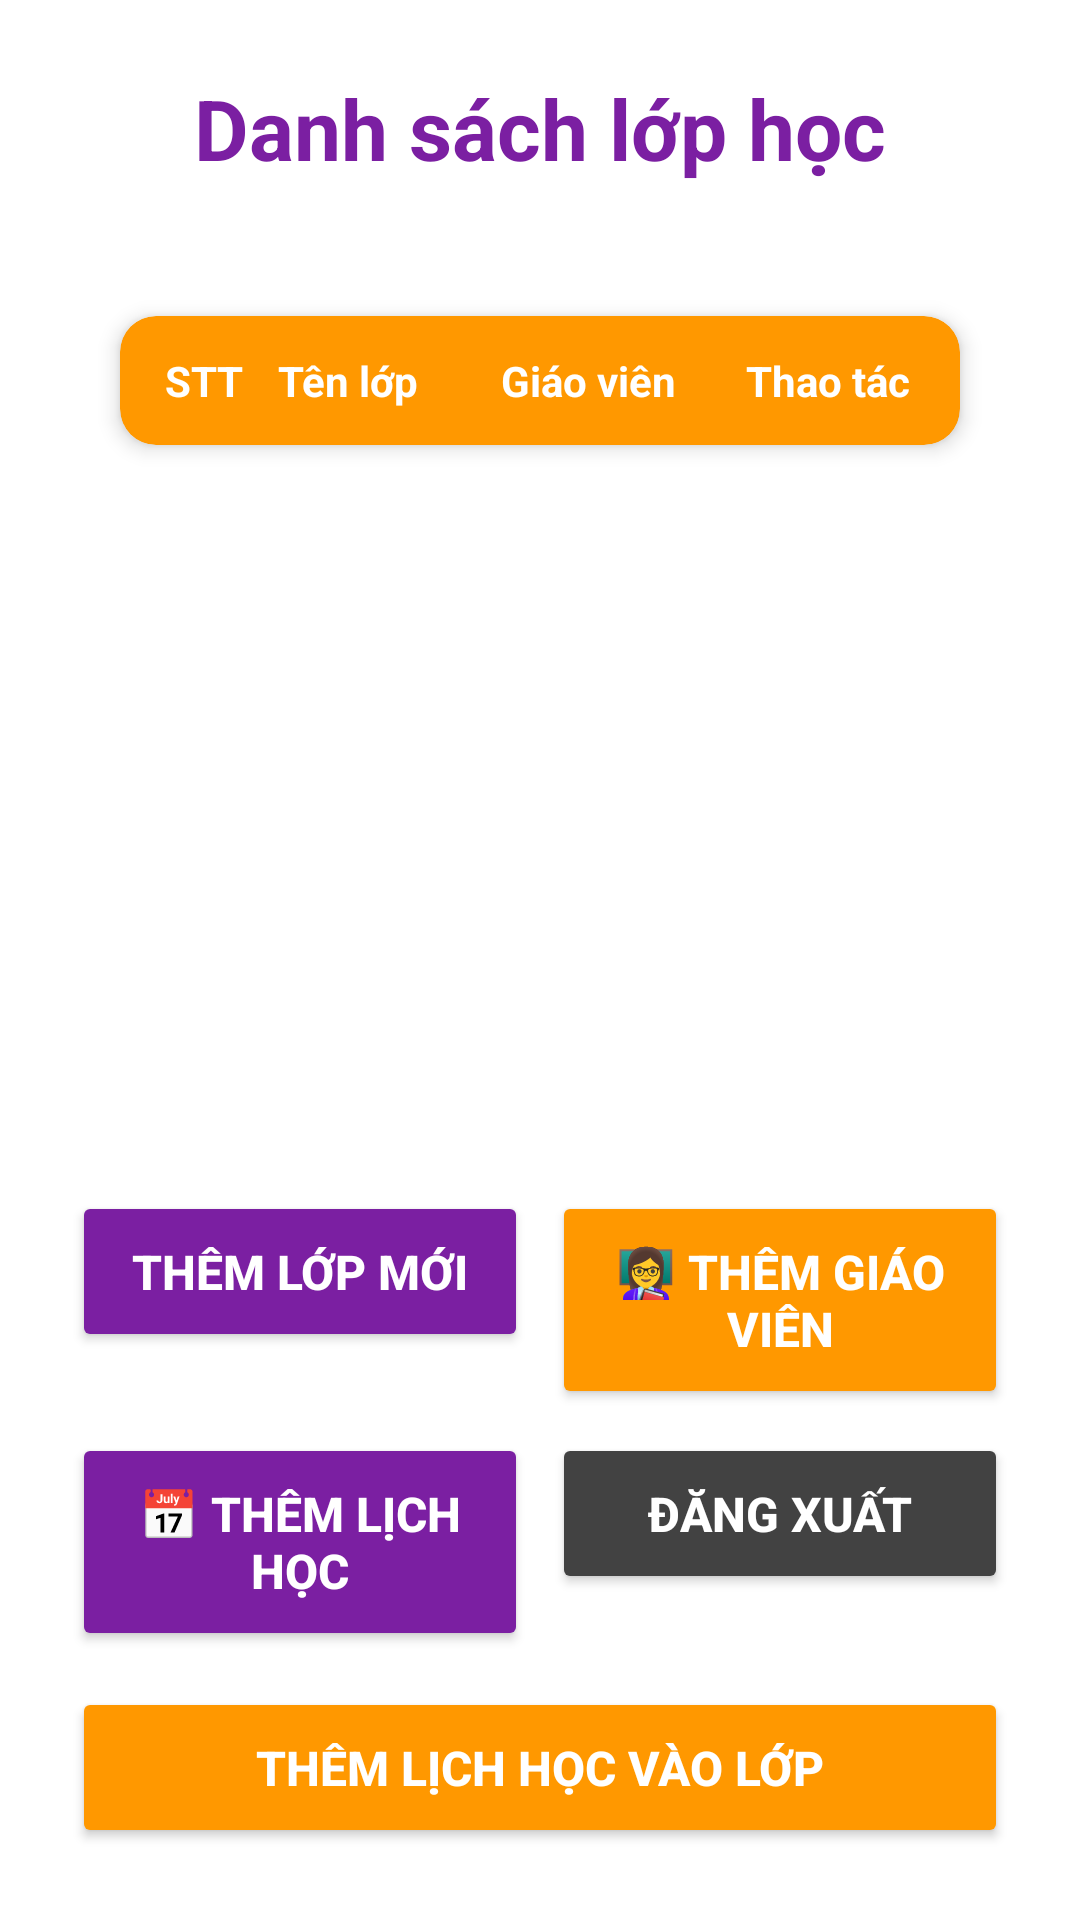

This screen was rendered from an Android layout file. Write that file and the resources it references.
<!-- AndroidManifest.xml: application theme Theme.SE1828PRM392KindergartenMS -->
<!-- res/layout/teacher_class_management.xml -->
<androidx.constraintlayout.widget.ConstraintLayout xmlns:android="http://schemas.android.com/apk/res/android"
    xmlns:app="http://schemas.android.com/apk/res-auto"
    xmlns:tools="http://schemas.android.com/tools"
    android:layout_width="match_parent"
    android:layout_height="match_parent"
    android:background="#FFFFFF"
    android:padding="24dp">

    <TextView
        android:id="@+id/tvTitle"
        android:layout_width="0dp"
        android:layout_height="wrap_content"
        android:text="@string/title_class_list"
        android:textColor="#7B1FA2"
        android:textSize="28sp"
        android:textStyle="bold"
        android:gravity="center"
        android:paddingBottom="20dp"
        app:layout_constraintEnd_toEndOf="parent"
        app:layout_constraintStart_toStartOf="parent"
        app:layout_constraintTop_toTopOf="parent"
        android:contentDescription="@string/title_class_list_description" />

    <ScrollView
        android:id="@+id/classListScrollView"
        android:layout_width="0dp"
        android:layout_height="0dp"
        android:layout_marginTop="8dp"
        app:layout_constraintTop_toBottomOf="@id/tvTitle"
        app:layout_constraintBottom_toTopOf="@id/bottomButtonsContainer"
        app:layout_constraintStart_toStartOf="parent"
        app:layout_constraintEnd_toEndOf="parent"
        android:fillViewport="true"
        android:contentDescription="@string/class_list_scroll_description">

        <LinearLayout
            android:layout_width="match_parent"
            android:layout_height="wrap_content"
            android:orientation="vertical"
            android:background="@android:color/white"
            android:elevation="6dp"
            android:paddingBottom="16dp">

            <androidx.cardview.widget.CardView
                android:layout_width="match_parent"
                android:layout_height="wrap_content"
                android:layout_marginStart="16dp"
                android:layout_marginEnd="16dp"
                android:layout_marginTop="16dp"
                android:layout_marginBottom="16dp"
                app:cardBackgroundColor="#FF9800"
                app:cardCornerRadius="12dp"
                app:cardElevation="4dp">

                <LinearLayout
                    android:id="@+id/headerTable"
                    android:layout_width="match_parent"
                    android:layout_height="wrap_content"
                    android:orientation="horizontal"
                    android:padding="12dp">

                    <TextView
                        android:layout_width="0dp"
                        android:layout_height="wrap_content"
                        android:layout_weight="1"
                        android:text="@string/header_stt"
                        android:textColor="#FFFFFF"
                        android:textSize="14sp"
                        android:textStyle="bold"
                        android:gravity="center" />

                    <TextView
                        android:layout_width="0dp"
                        android:layout_height="wrap_content"
                        android:layout_weight="2"
                        android:text="@string/header_class_name"
                        android:textColor="#FFFFFF"
                        android:textSize="14sp"
                        android:textStyle="bold"
                        android:gravity="center" />

                    <TextView
                        android:layout_width="0dp"
                        android:layout_height="wrap_content"
                        android:layout_weight="3"
                        android:text="@string/header_teacher"
                        android:textColor="#FFFFFF"
                        android:textSize="14sp"
                        android:textStyle="bold"
                        android:gravity="center" />

                    <TextView
                        android:layout_width="0dp"
                        android:layout_height="wrap_content"
                        android:layout_weight="2"
                        android:text="@string/header_actions"
                        android:textColor="#FFFFFF"
                        android:textSize="14sp"
                        android:textStyle="bold"
                        android:gravity="center" />
                </LinearLayout>
            </androidx.cardview.widget.CardView>

            <LinearLayout
                android:id="@+id/classListContainer"
                android:layout_width="match_parent"
                android:layout_height="wrap_content"
                android:orientation="vertical"
                android:paddingStart="16dp"
                android:paddingEnd="16dp" />
        </LinearLayout>
    </ScrollView>

    <LinearLayout
        android:id="@+id/bottomButtonsContainer"
        android:layout_width="0dp"
        android:layout_height="wrap_content"
        android:orientation="vertical"
        android:gravity="center"
        android:layout_marginTop="24dp"
        app:layout_constraintBottom_toBottomOf="parent"
        app:layout_constraintStart_toStartOf="parent"
        app:layout_constraintEnd_toEndOf="parent">

        <LinearLayout
            android:layout_width="match_parent"
            android:layout_height="wrap_content"
            android:orientation="horizontal"
            android:layout_marginBottom="8dp">

            <Button
                android:id="@+id/btnAddClass"
                android:layout_width="0dp"
                android:layout_height="wrap_content"
                android:layout_weight="1"
                android:layout_marginEnd="8dp"
                android:backgroundTint="#7B1FA2"
                android:elevation="8dp"
                android:padding="16dp"
                android:text="@string/button_add_class"
                android:textColor="#FFFFFF"
                android:textSize="16sp"
                android:textStyle="bold"
                app:cornerRadius="10dp" />

            <Button
                android:id="@+id/btnAddTeacher"
                android:layout_width="0dp"
                android:layout_height="wrap_content"
                android:layout_weight="1"
                android:backgroundTint="#FF9800"
                android:elevation="8dp"
                android:padding="16dp"
                android:text="@string/add_teacher_button_text"
                android:textColor="#FFFFFF"
                android:textSize="16sp"
                android:textStyle="bold"
                app:cornerRadius="10dp" />
        </LinearLayout>

        <LinearLayout
            android:layout_width="match_parent"
            android:layout_height="wrap_content"
            android:orientation="horizontal">

            <Button
                android:id="@+id/btnAddSchedule"
                android:layout_width="0dp"
                android:layout_height="wrap_content"
                android:layout_weight="1"
                android:layout_marginEnd="8dp"
                android:backgroundTint="#7B1FA2"
                android:elevation="8dp"
                android:padding="16dp"
                android:text="@string/add_schedule_button_text"
                android:textColor="#FFFFFF"
                android:textSize="16sp"
                android:textStyle="bold"
                app:cornerRadius="10dp" />

            <Button
                android:id="@+id/btnLogout"
                android:layout_width="0dp"
                android:layout_height="wrap_content"
                android:layout_weight="1"
                android:backgroundTint="#424242"
                android:elevation="8dp"
                android:padding="16dp"
                android:text="@string/button_logout"
                android:textColor="#FFFFFF"
                android:textSize="16sp"
                android:textStyle="bold"
                app:cornerRadius="10dp" />
        </LinearLayout>

        <Button
            android:id="@+id/btnAddScheduleDetail"
            android:layout_width="match_parent"
            android:layout_height="wrap_content"
            android:layout_marginTop="12dp"
            android:backgroundTint="#FF9800"
            android:elevation="8dp"
            android:padding="16dp"
            android:text="Thêm lịch học vào lớp"
            android:textColor="#FFFFFF"
            android:textSize="16sp"
            android:textStyle="bold"
            app:cornerRadius="10dp" />
    </LinearLayout>
</androidx.constraintlayout.widget.ConstraintLayout>
<!-- resources referenced by this layout -->
<resources>
  <string name="add_schedule_button_text">📅 Thêm lịch học</string>
  <string name="add_teacher_button_text">👩‍🏫 Thêm giáo viên</string>
  <string name="button_add_class">Thêm lớp mới</string>
  <string name="button_logout">Đăng xuất</string>
  <string name="class_list_scroll_description">Cuộn để xem danh sách các lớp học</string>
  <string name="header_actions">Thao tác</string>
  <string name="header_class_name">Tên lớp</string>
  <string name="header_stt">STT</string>
  <string name="header_teacher">Giáo viên</string>
  <string name="title_class_list">Danh sách lớp học</string>
  <string name="title_class_list_description">Tiêu đề: Danh sách các lớp học hiện có</string>
  <style name="Theme.SE1828PRM392KindergartenMS" parent="Base.Theme.SE1828PRM392KindergartenMS" />
  <style name="Base.Theme.SE1828PRM392KindergartenMS" parent="Theme.Material3.DayNight.NoActionBar">
          
          
      </style>
</resources>
